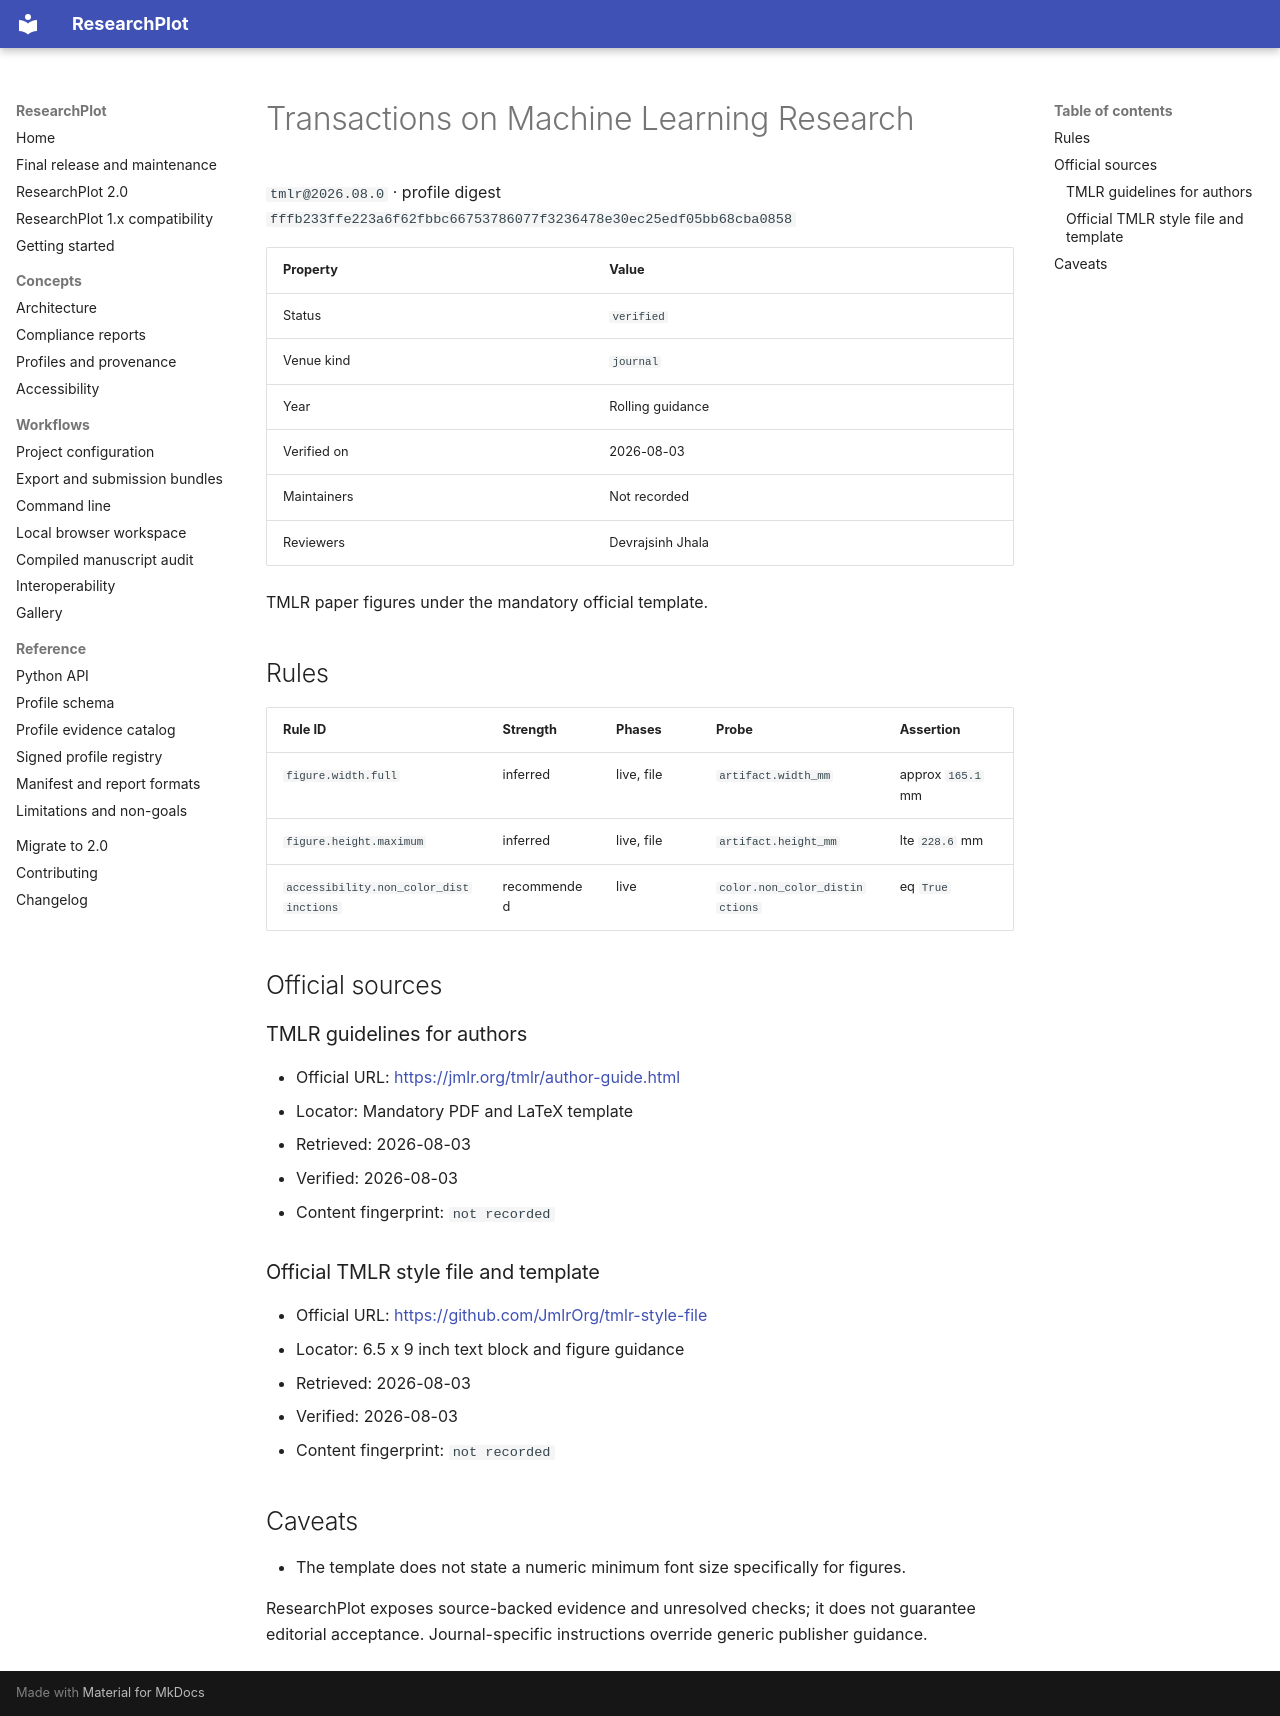

repository: Devrajsinh-Jhala/ResearchPlot · page: generated/profiles/tmlr/index.html · generator: mkdocs

<!-- Generated by scripts/generate_profile_docs.py; do not edit manually. -->

# Transactions on Machine Learning Research

`tmlr@2026.08.0` · profile digest `fffb233ffe223a6f62fbbc66753786077f3236478e30ec25edf05bb68cba0858`

| Property | Value |
| --- | --- |
| Status | `verified` |
| Venue kind | `journal` |
| Year | Rolling guidance |
| Verified on | 2026-08-03 |
| Maintainers | Not recorded |
| Reviewers | Devrajsinh Jhala |

TMLR paper figures under the mandatory official template.

## Rules

| Rule ID | Strength | Phases | Probe | Assertion |
| --- | --- | --- | --- | --- |
| `figure.width.full` | inferred | live, file | `artifact.width_mm` | approx `165.1` mm |
| `figure.height.maximum` | inferred | live, file | `artifact.height_mm` | lte `228.6` mm |
| `accessibility.non_color_distinctions` | recommended | live | `color.non_color_distinctions` | eq `True` |

## Official sources

### TMLR guidelines for authors

- Official URL: [https://jmlr.org/tmlr/author-guide.html](https://jmlr.org/tmlr/author-guide.html)
- Locator: Mandatory PDF and LaTeX template
- Retrieved: 2026-08-03
- Verified: 2026-08-03
- Content fingerprint: `not recorded`

### Official TMLR style file and template

- Official URL: [https://github.com/JmlrOrg/tmlr-style-file](https://github.com/JmlrOrg/tmlr-style-file)
- Locator: 6.5 x 9 inch text block and figure guidance
- Retrieved: 2026-08-03
- Verified: 2026-08-03
- Content fingerprint: `not recorded`


## Caveats

- The template does not state a numeric minimum font size specifically for figures.

ResearchPlot exposes source-backed evidence and unresolved checks; it does not guarantee
editorial acceptance. Journal-specific instructions override generic publisher guidance.
